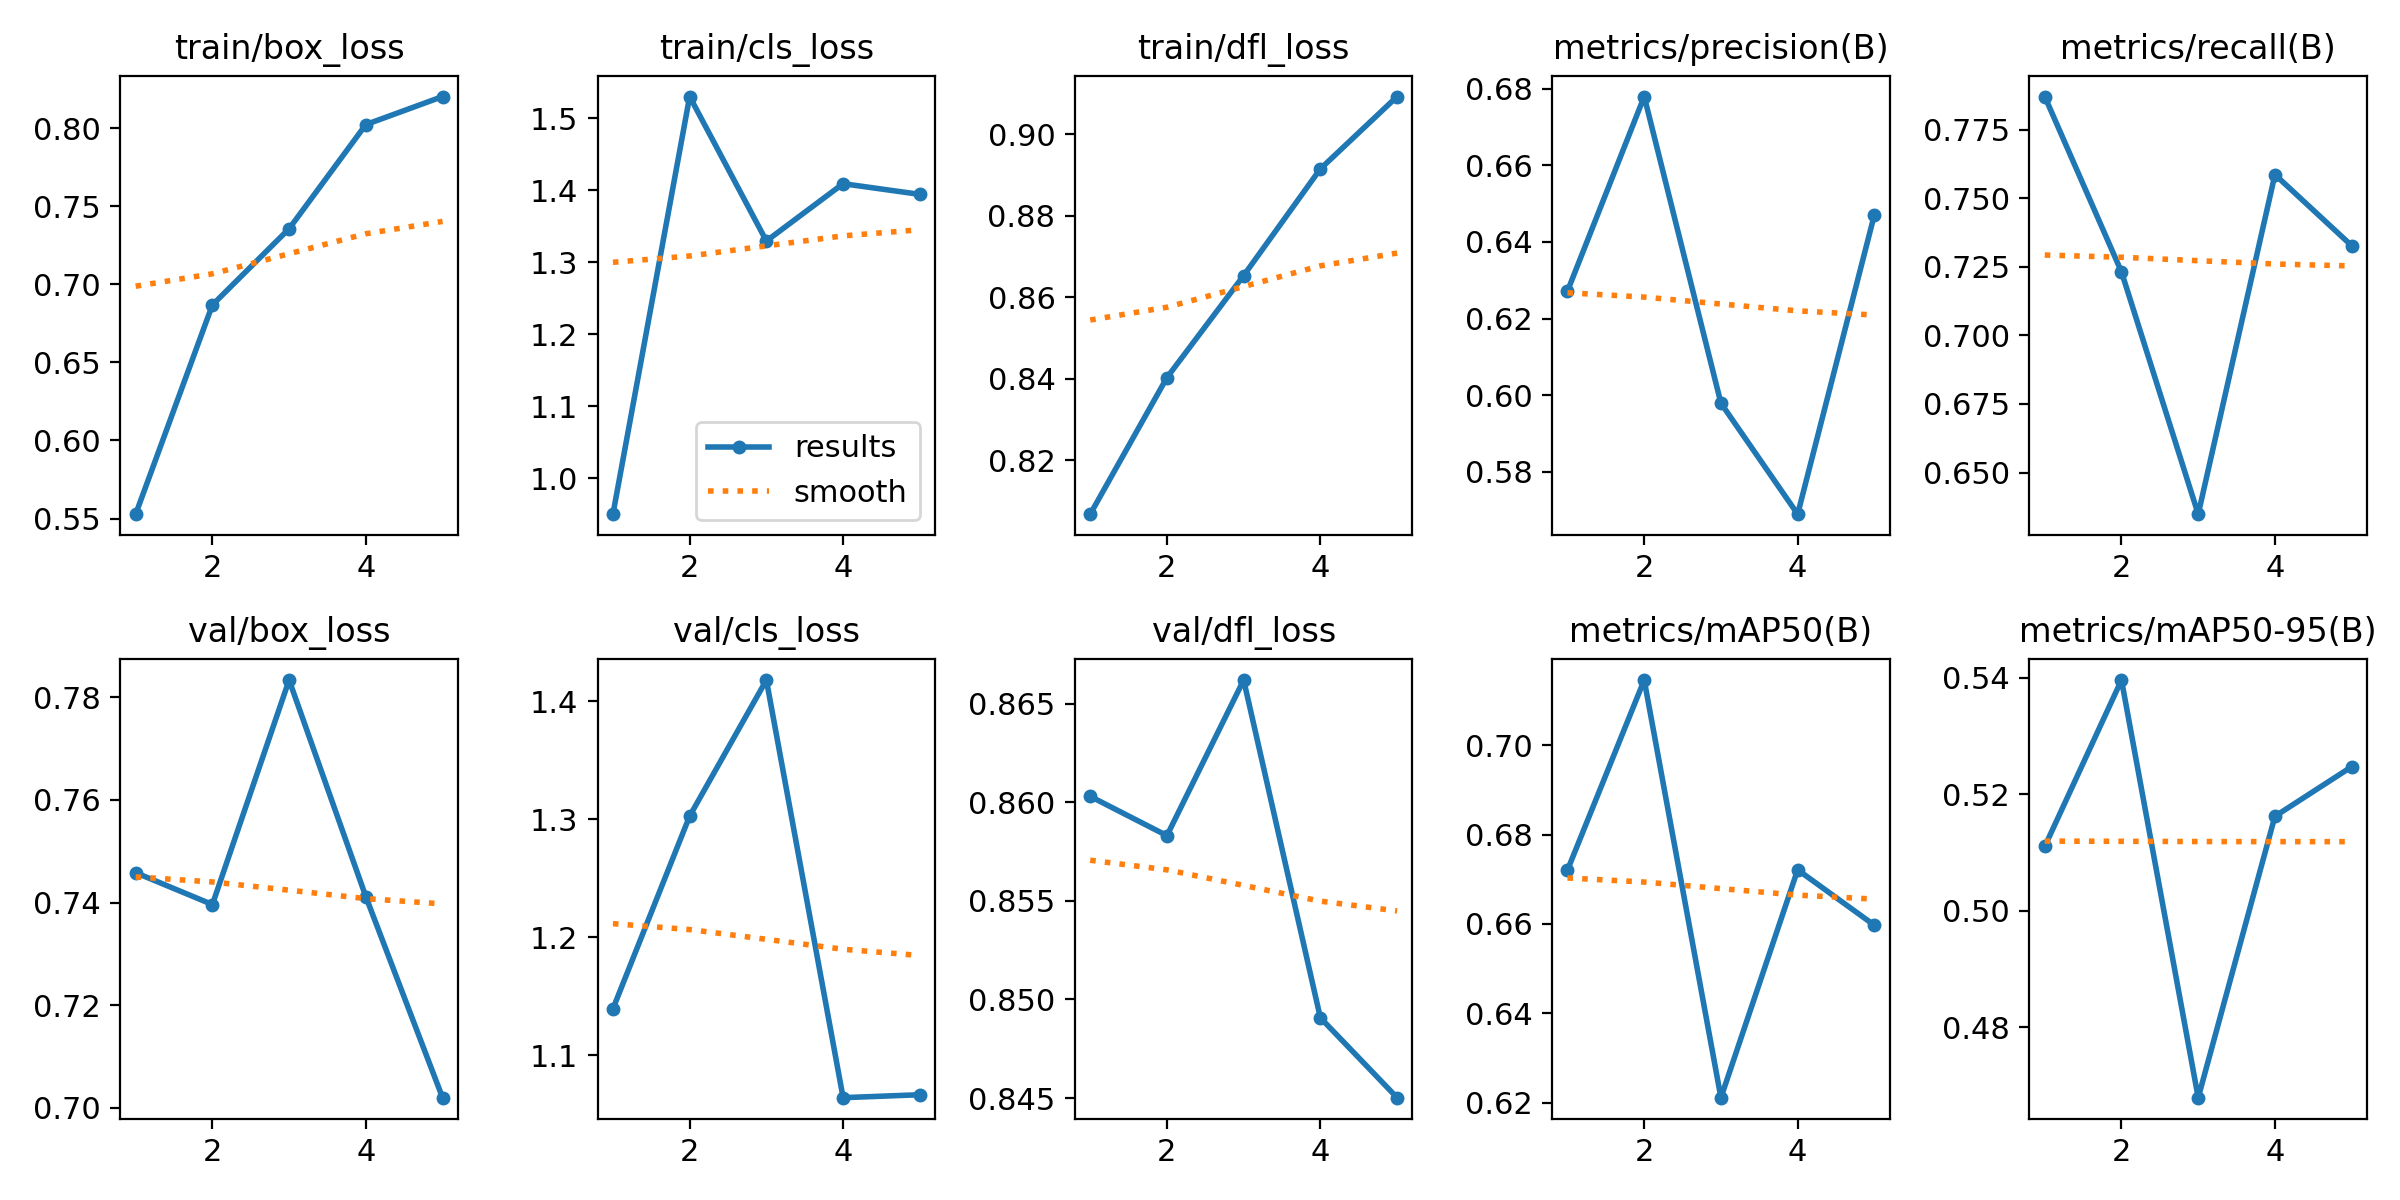

The file beside this chart, header and first rows:
epoch, time, train/box_loss, train/cls_loss, train/dfl_loss, metrics/precision(B), metrics/recall(B), metrics/mAP50(B), metrics/mAP50-95(B), val/box_loss, val/cls_loss, val/dfl_loss, lr/pg0, lr/pg1, lr/pg2
1, 31.11, 0.5528, 0.9503, 0.8067, 0.6272, 0.787, 0.6721, 0.511, 0.7458, 1.14, 0.8603, 0.0005516, 0.0005516, 0.0005516
2, 60.09, 0.6868, 1.53, 0.8403, 0.6779, 0.7231, 0.7146, 0.5396, 0.7396, 1.303, 0.8583, 0.000888, 0.000888, 0.000888
3, 88.52, 0.7356, 1.33, 0.8653, 0.5979, 0.6349, 0.6211, 0.4679, 0.7834, 1.418, 0.8662, 0.001004, 0.001004, 0.001004
4, 117.3, 0.8022, 1.409, 0.8915, 0.569, 0.7586, 0.6721, 0.5162, 0.7411, 1.064, 0.8491, 0.0006768, 0.0006768, 0.0006768
5, 146.3, 0.8202, 1.395, 0.9092, 0.6471, 0.7327, 0.6597, 0.5247, 0.702, 1.067, 0.845, 0.0003467, 0.0003467, 0.0003467
